Dataset: Dataset (GitHub, BHISHMA108/Smart-Vision-Flipkart-Grid-6.0-Project). Classes: fully ripe, overripe, perished, semi ripe, unripe.

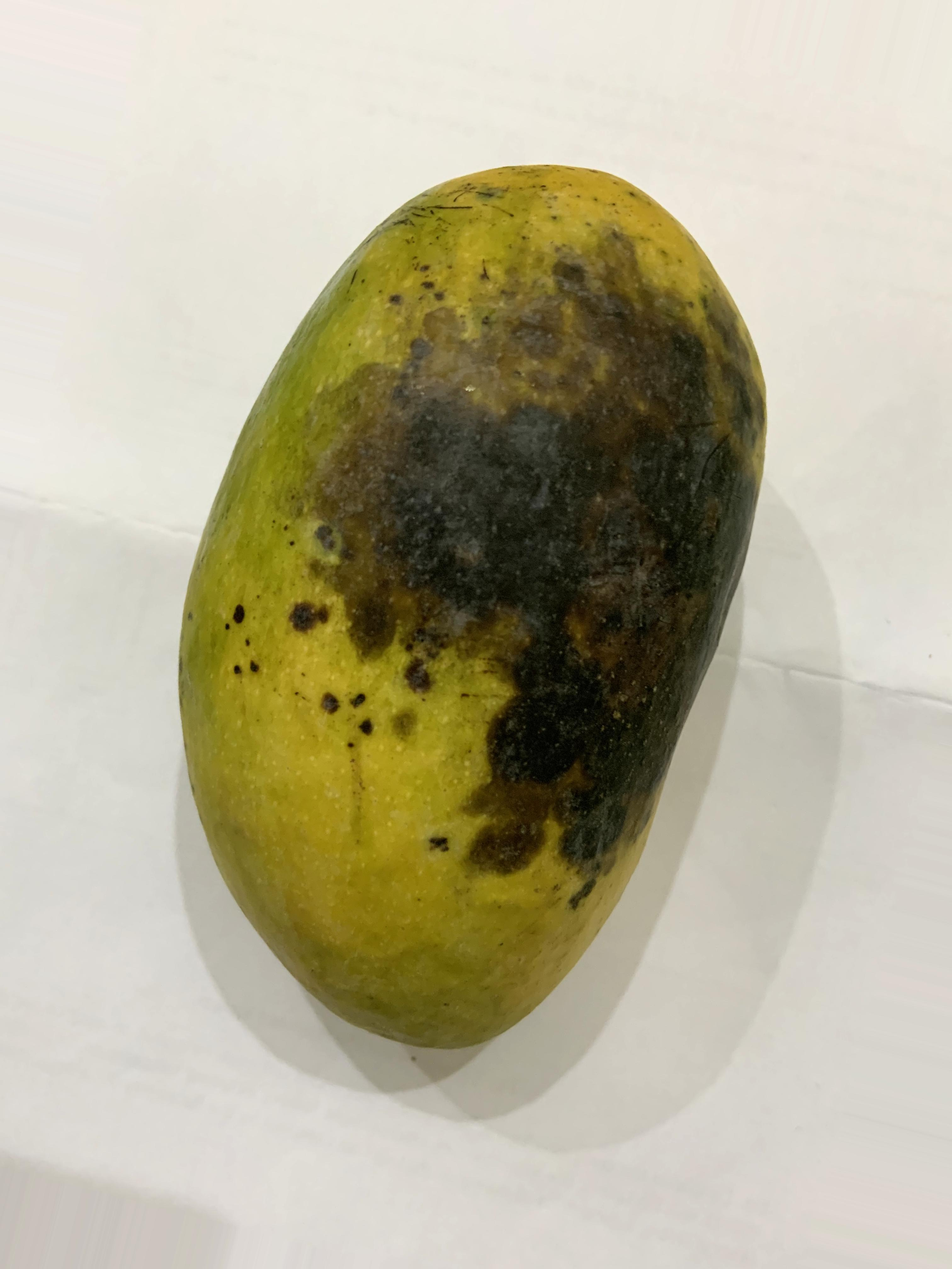
Label: overripe

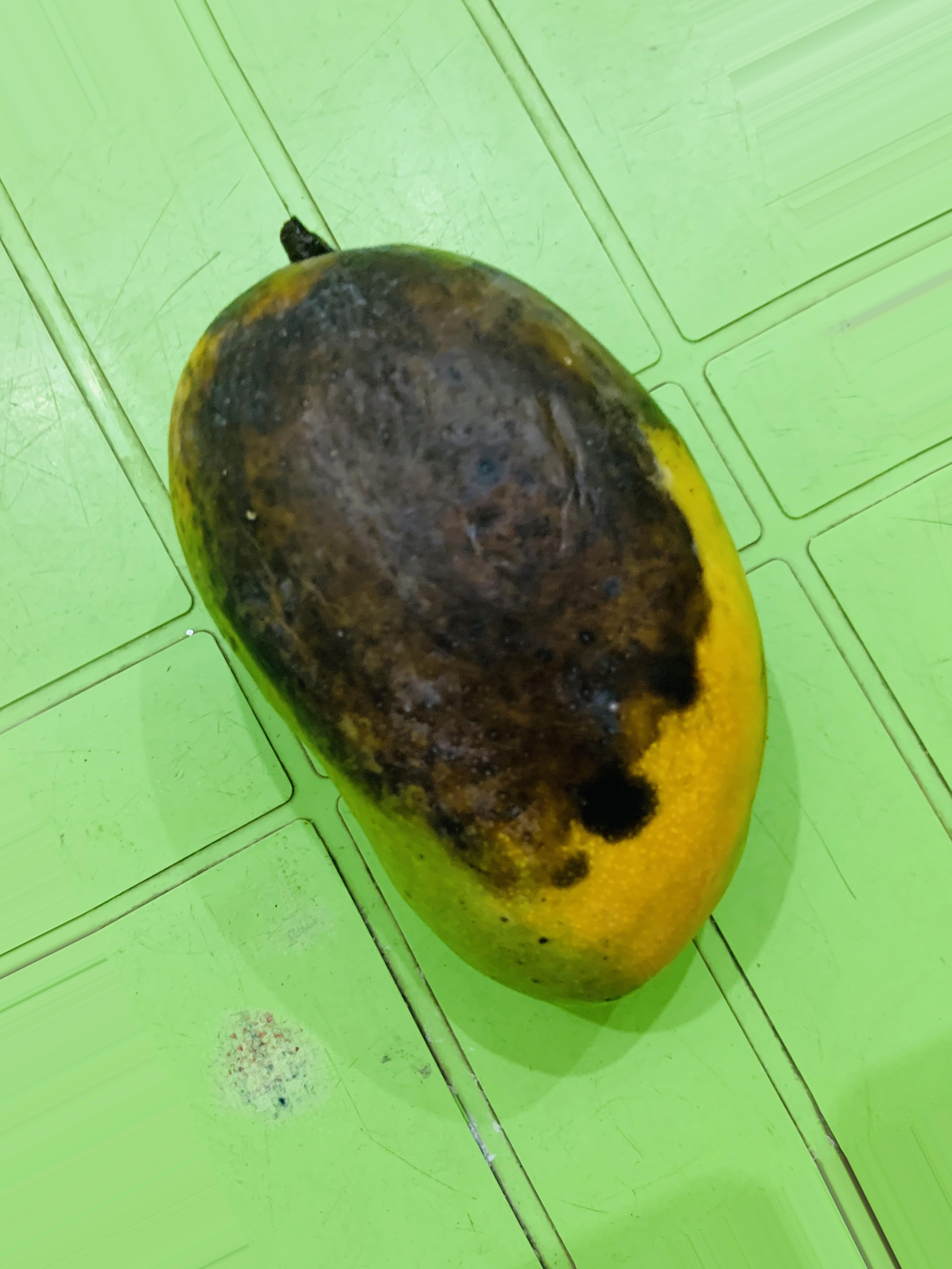
Label: overripe

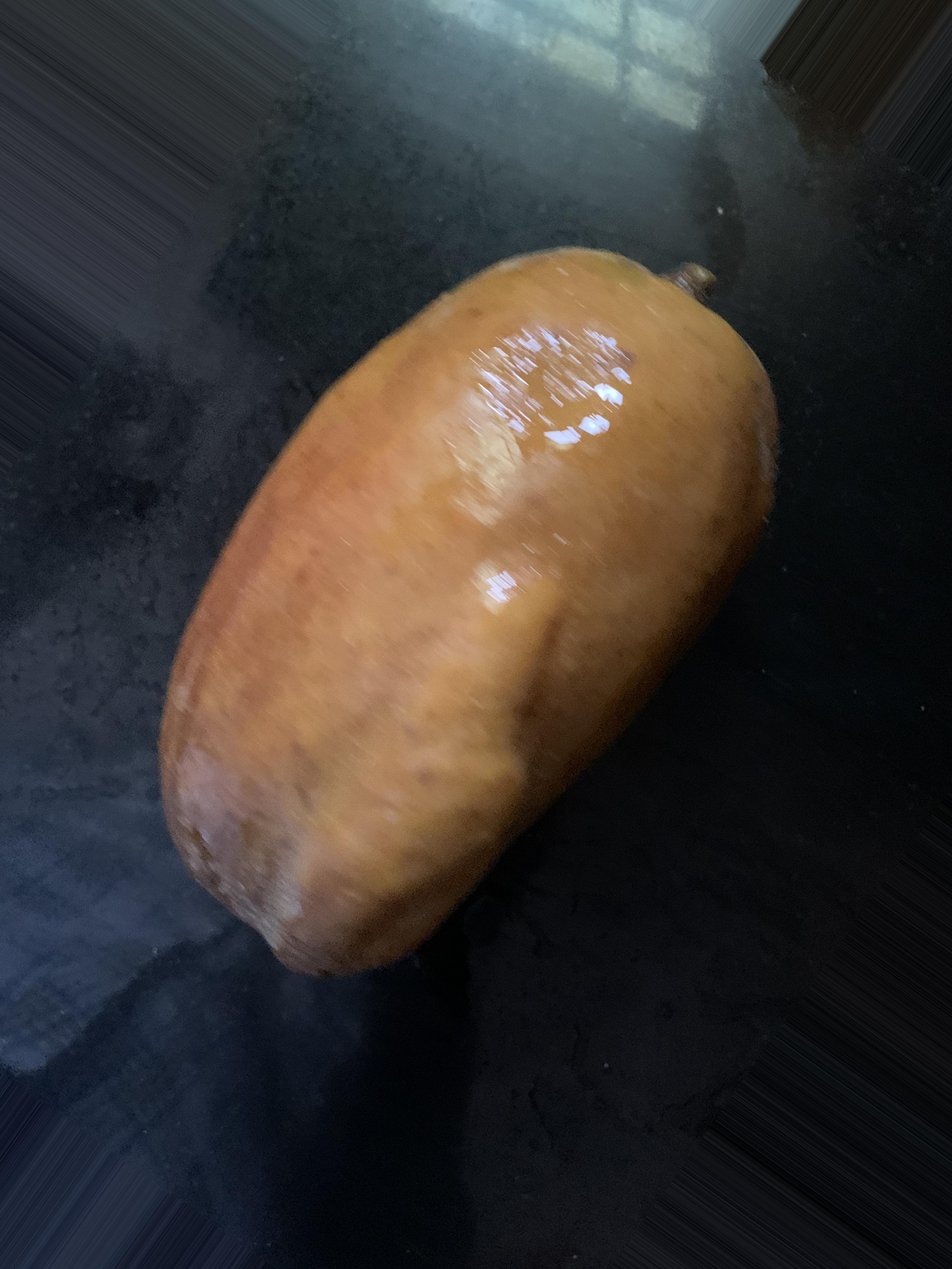
Label: perished

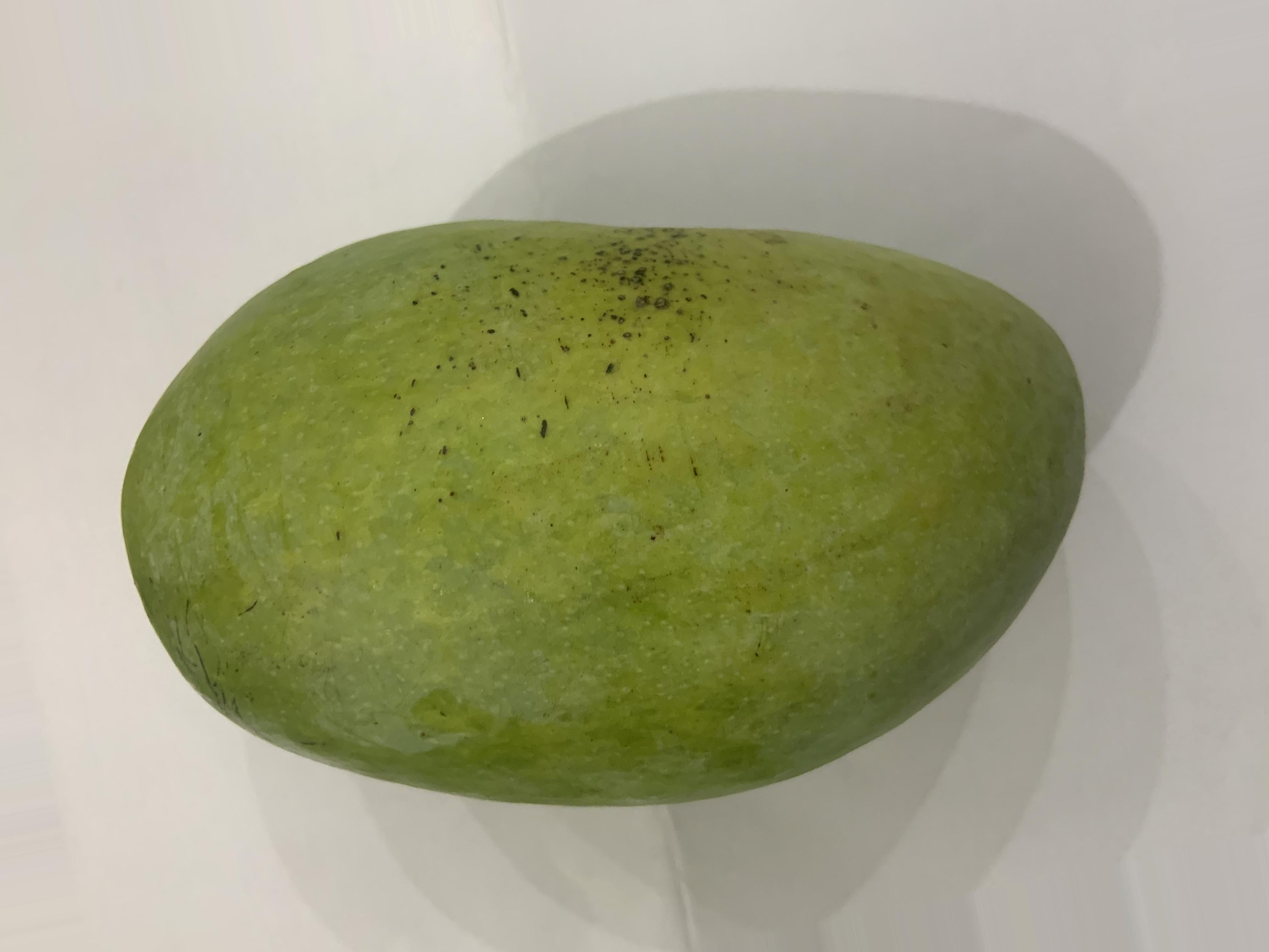
Label: unripe

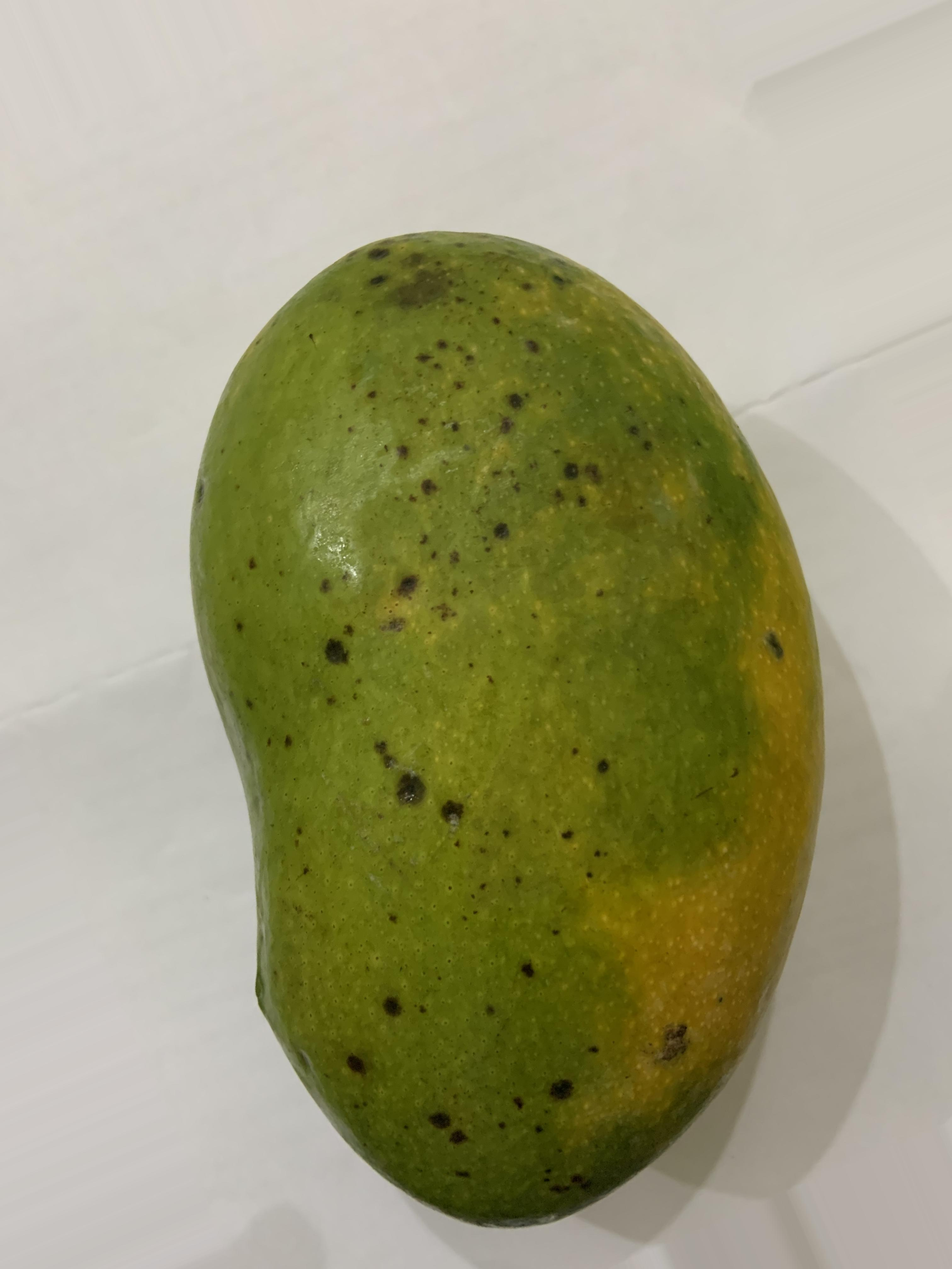
Label: semi ripe

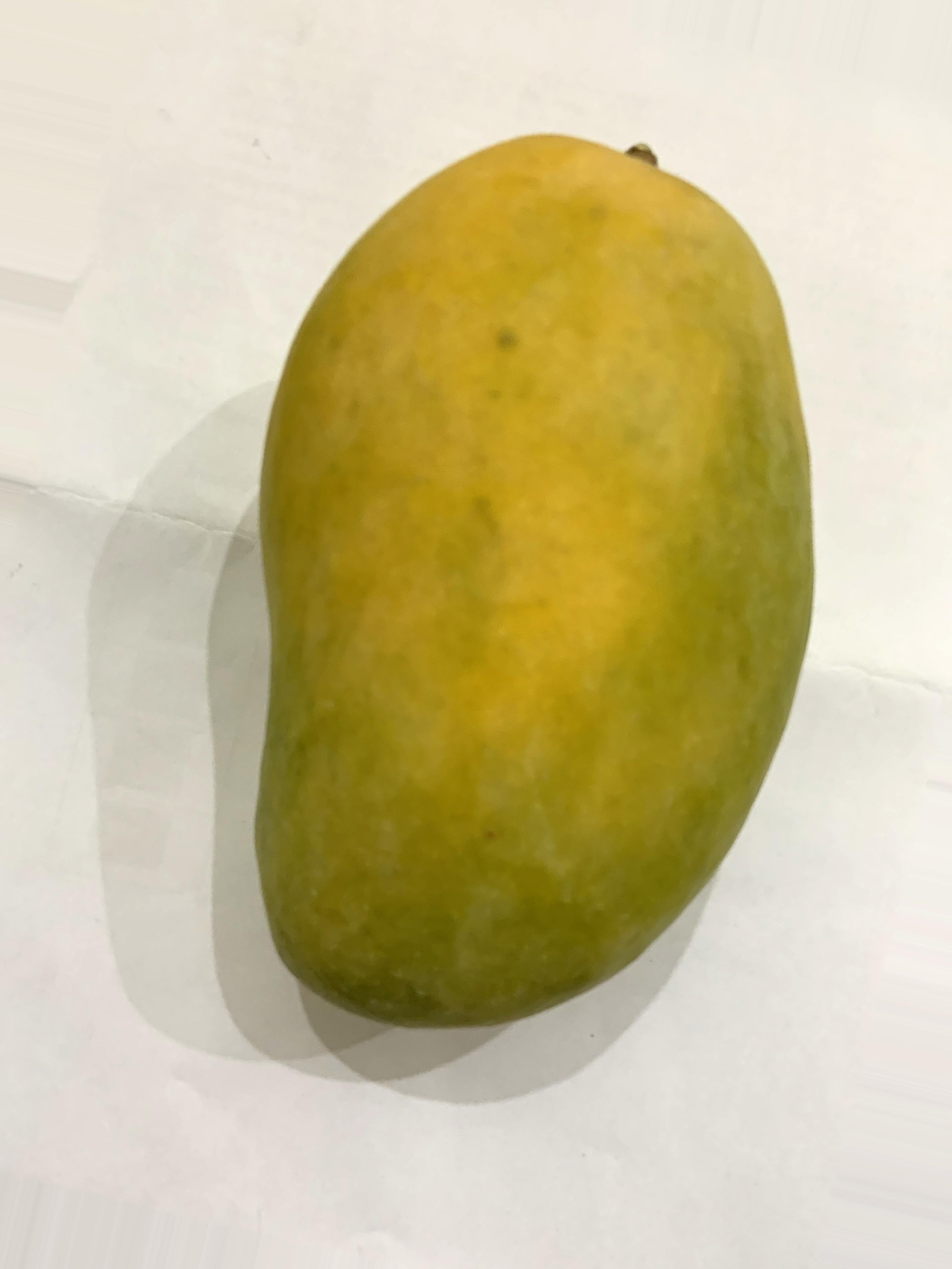
Label: fully ripe
